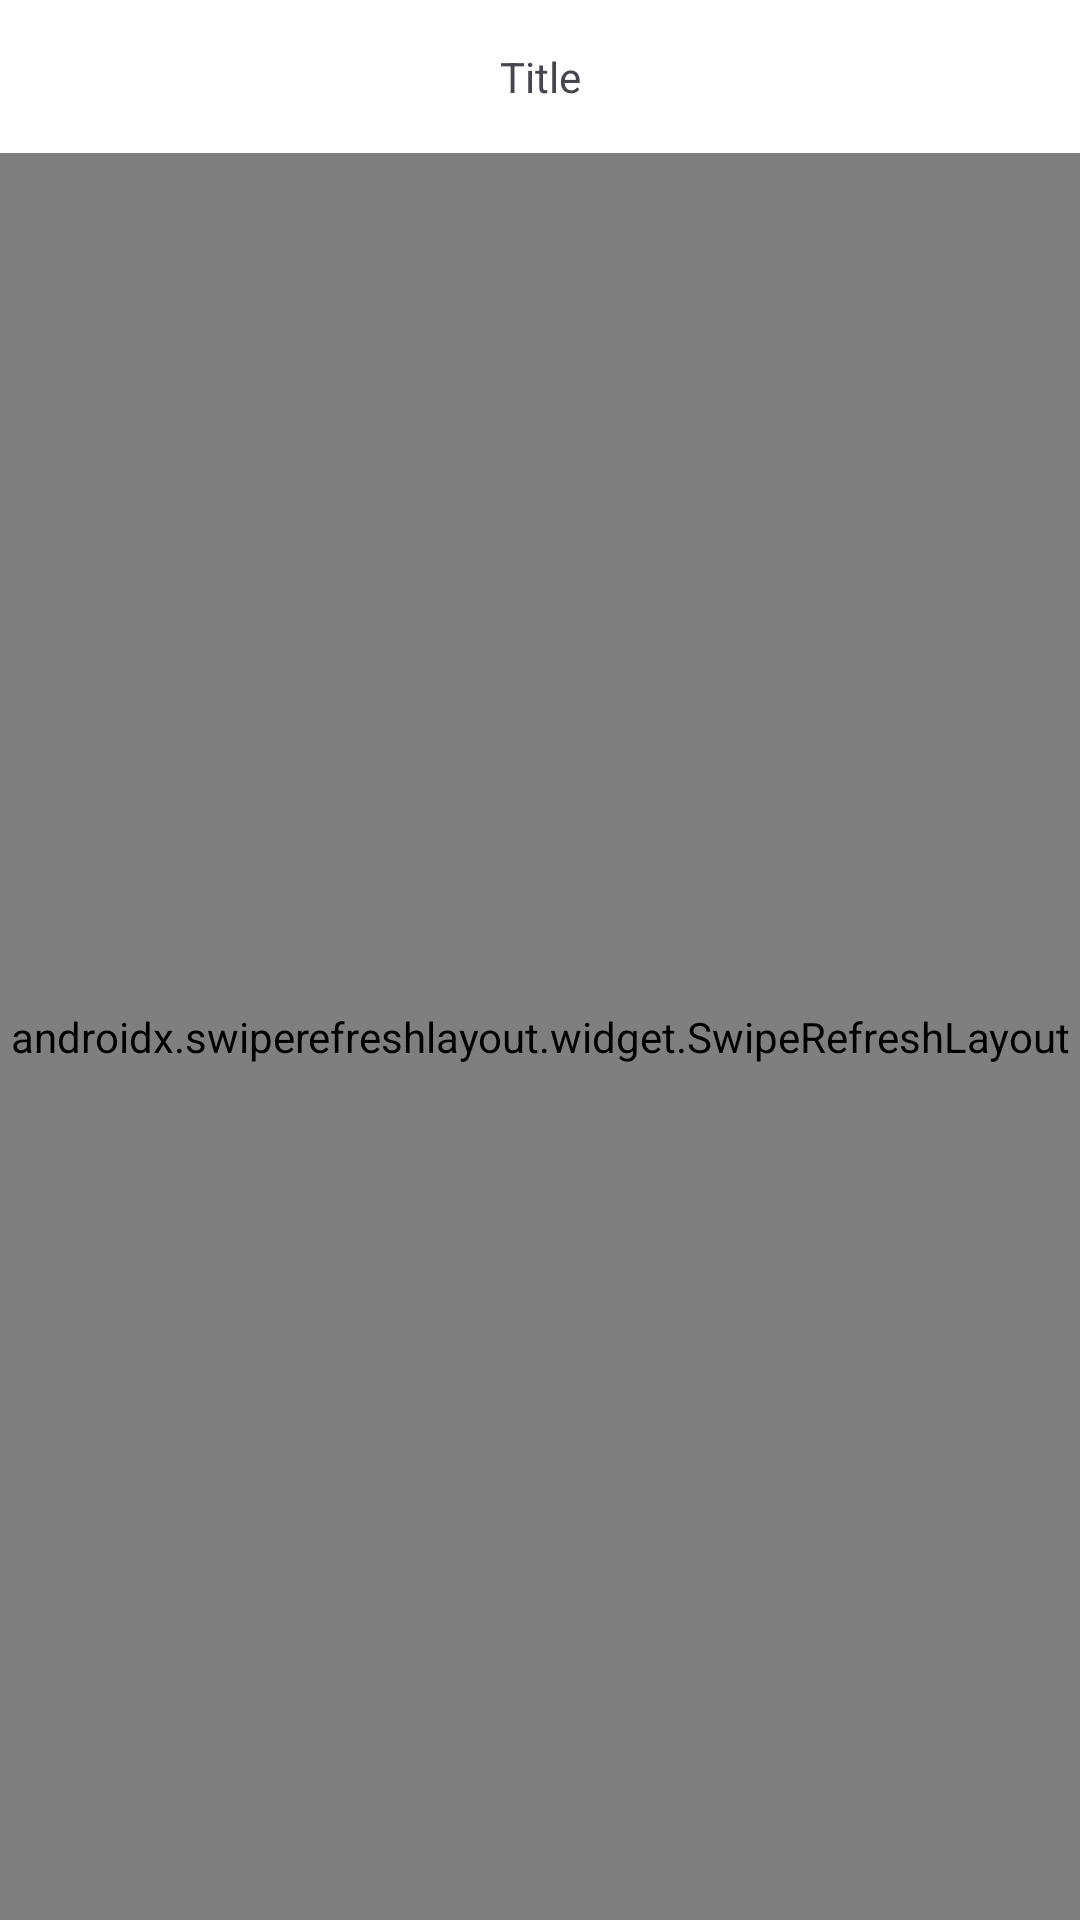

Produce the Android XML layout that renders to this screen, including the resource entries it uses.
<!-- AndroidManifest.xml: application theme Theme.AppNews -->
<!-- res/layout/fragment_news_list.xml -->
<?xml version="1.0" encoding="utf-8"?>
<androidx.constraintlayout.widget.ConstraintLayout xmlns:android="http://schemas.android.com/apk/res/android"
    xmlns:app="http://schemas.android.com/apk/res-auto"
    xmlns:tools="http://schemas.android.com/tools"
    android:layout_width="match_parent"
    android:layout_height="match_parent"
    tools:context=".ui.feature.newslist.view.NewsListFragment">

    <androidx.constraintlayout.widget.ConstraintLayout
        android:id="@+id/cl_news_list_header_page"
        android:layout_width="0dp"
        android:layout_height="wrap_content"
        android:background="@color/white"
        app:layout_constraintEnd_toEndOf="parent"
        app:layout_constraintStart_toStartOf="parent"
        app:layout_constraintTop_toTopOf="parent">

        <TextView
            android:id="@+id/tv_news_list_title"
            android:layout_width="wrap_content"
            android:layout_height="wrap_content"
            android:layout_margin="16dp"
            android:text="Title"
            app:layout_constraintBottom_toBottomOf="parent"
            app:layout_constraintEnd_toEndOf="parent"
            app:layout_constraintStart_toStartOf="parent"
            app:layout_constraintTop_toTopOf="parent" />

    </androidx.constraintlayout.widget.ConstraintLayout>

    <androidx.swiperefreshlayout.widget.SwipeRefreshLayout
        android:id="@+id/srl_news_list_refresh"
        android:layout_width="0dp"
        android:layout_height="0dp"
        app:layout_behavior="@string/appbar_scrolling_view_behavior"
        app:layout_constraintBottom_toBottomOf="parent"
        app:layout_constraintEnd_toEndOf="parent"
        app:layout_constraintStart_toStartOf="parent"
        app:layout_constraintTop_toBottomOf="@id/cl_news_list_header_page">

        <androidx.core.widget.NestedScrollView
            android:layout_width="0dp"
            android:layout_height="0dp"
            app:layout_constraintBottom_toBottomOf="parent"
            app:layout_constraintEnd_toEndOf="parent"
            app:layout_constraintStart_toStartOf="parent"
            app:layout_constraintTop_toBottomOf="@id/cl_news_list_header_page">

            <androidx.constraintlayout.widget.ConstraintLayout
                android:layout_width="match_parent"
                android:layout_height="match_parent">

                <androidx.recyclerview.widget.RecyclerView
                    android:id="@+id/rv_news_list_items"
                    android:layout_width="0dp"
                    android:layout_height="wrap_content"
                    android:nestedScrollingEnabled="false"
                    android:orientation="vertical"
                    app:layoutManager="androidx.recyclerview.widget.LinearLayoutManager"
                    app:layout_constraintBottom_toBottomOf="parent"
                    app:layout_constraintEnd_toEndOf="parent"
                    app:layout_constraintStart_toStartOf="parent"
                    app:layout_constraintTop_toTopOf="parent"
                    app:layout_constraintVertical_bias="0.0"
                    tools:itemCount="10"
                    tools:listitem="@layout/item_news_list_card" />

            </androidx.constraintlayout.widget.ConstraintLayout>

        </androidx.core.widget.NestedScrollView>

    </androidx.swiperefreshlayout.widget.SwipeRefreshLayout>

</androidx.constraintlayout.widget.ConstraintLayout>
<!-- res/layout/item_news_list_card.xml (included above) -->
<?xml version="1.0" encoding="utf-8"?>
<androidx.constraintlayout.widget.ConstraintLayout xmlns:android="http://schemas.android.com/apk/res/android"
    xmlns:app="http://schemas.android.com/apk/res-auto"
    android:layout_width="match_parent"
    android:layout_height="wrap_content">

    <com.google.android.material.card.MaterialCardView
        android:id="@+id/mcv_item_card_container"
        android:layout_width="0dp"
        android:layout_height="wrap_content"
        android:elevation="4dp"
        app:cardBackgroundColor="@color/white"
        app:cardCornerRadius="10dp"
        app:cardUseCompatPadding="true"
        app:layout_constraintBottom_toBottomOf="parent"
        app:layout_constraintEnd_toEndOf="parent"
        app:layout_constraintStart_toStartOf="parent"
        app:layout_constraintTop_toTopOf="parent">

        <androidx.constraintlayout.widget.ConstraintLayout
            android:layout_width="match_parent"
            android:layout_height="match_parent"
            android:background="?android:selectableItemBackground">

            <com.google.android.material.card.MaterialCardView
                android:id="@+id/cl_item_card_image_container"
                android:layout_width="wrap_content"
                android:layout_height="wrap_content"
                android:layout_marginVertical="8dp"
                android:layout_marginStart="8dp"
                android:elevation="0dp"
                app:cardBackgroundColor="@color/white"
                app:cardCornerRadius="10dp"
                app:cardUseCompatPadding="true"
                app:layout_constraintBottom_toBottomOf="parent"
                app:layout_constraintStart_toStartOf="parent"
                app:layout_constraintTop_toTopOf="parent"
                app:strokeWidth="0dp">

                <ImageView
                    android:id="@+id/iv_item_card_image"
                    android:layout_width="wrap_content"
                    android:layout_height="wrap_content"
                    android:importantForAccessibility="no"
                    android:scaleType="fitCenter"
                    app:layout_constraintBottom_toBottomOf="parent"
                    app:layout_constraintEnd_toEndOf="parent"
                    app:layout_constraintStart_toStartOf="parent"
                    app:layout_constraintTop_toTopOf="parent"
                    app:srcCompat="@drawable/ic_launcher_foreground" />

            </com.google.android.material.card.MaterialCardView>

            <TextView
                android:id="@+id/tv_item_card_title"
                android:layout_width="wrap_content"
                android:layout_height="wrap_content"
                android:layout_marginHorizontal="8dp"
                android:layout_marginTop="8dp"
                android:fontFamily="sans-serif-medium"
                android:padding="4dp"
                android:text="Trans doctor left 'upset and afraid' by nurse"
                android:textSize="18sp"
                android:textStyle="bold"
                app:layout_constrainedWidth="true"
                app:layout_constraintEnd_toEndOf="parent"
                app:layout_constraintHorizontal_bias="0.0"
                app:layout_constraintStart_toEndOf="@id/cl_item_card_image_container"
                app:layout_constraintTop_toTopOf="parent" />

            <TextView
                android:id="@+id/tv_item_card_author"
                android:layout_width="wrap_content"
                android:layout_height="wrap_content"
                android:layout_margin="8dp"
                android:fontFamily="sans-serif-medium"
                android:padding="4dp"
                android:text="BBC News"
                android:textSize="14sp"
                android:textStyle="normal"
                app:layout_constraintBottom_toBottomOf="parent"
                app:layout_constraintEnd_toStartOf="@id/tv_item_card_date"
                app:layout_constraintHorizontal_bias="0.0"
                app:layout_constraintStart_toEndOf="@id/cl_item_card_image_container"
                app:layout_constraintTop_toBottomOf="@id/tv_item_card_title"
                app:layout_constraintVertical_bias="1.0" />

            <TextView
                android:id="@+id/tv_item_card_date"
                android:layout_width="wrap_content"
                android:layout_height="wrap_content"
                android:layout_margin="8dp"
                android:fontFamily="sans-serif-medium"
                android:padding="4dp"
                android:text="10/10/2024"
                android:textSize="14sp"
                android:textStyle="normal"
                app:layout_constraintBottom_toBottomOf="parent"
                app:layout_constraintEnd_toEndOf="parent"
                app:layout_constraintTop_toBottomOf="@id/tv_item_card_title"
                app:layout_constraintVertical_bias="1.0" />

        </androidx.constraintlayout.widget.ConstraintLayout>

    </com.google.android.material.card.MaterialCardView>

</androidx.constraintlayout.widget.ConstraintLayout>
<!-- resources referenced by this layout -->
<resources>
  <color name="white">#FFFFFFFF</color>
  <style name="Theme.AppNews" parent="Base.Theme.AppNews" />
  <style name="Base.Theme.AppNews" parent="Theme.Material3.DayNight.NoActionBar">
          
          <item name="android:windowBackground">@color/white</item>
          <item name="colorPrimary">@color/white</item>
          <item name="colorSecondary">@color/black</item>
          <item name="materialButtonStyle">@style/Button.Material.Primary</item>
      </style>
  <color name="black">#FF000000</color>
  <style name="Button.Material.Primary" parent="Widget.MaterialComponents.Button">
          <item name="backgroundTint">@color/black</item>
          <item name="android:textColor">@color/white</item>
          <item name="rippleColor">@color/white</item>
      </style>
</resources>
